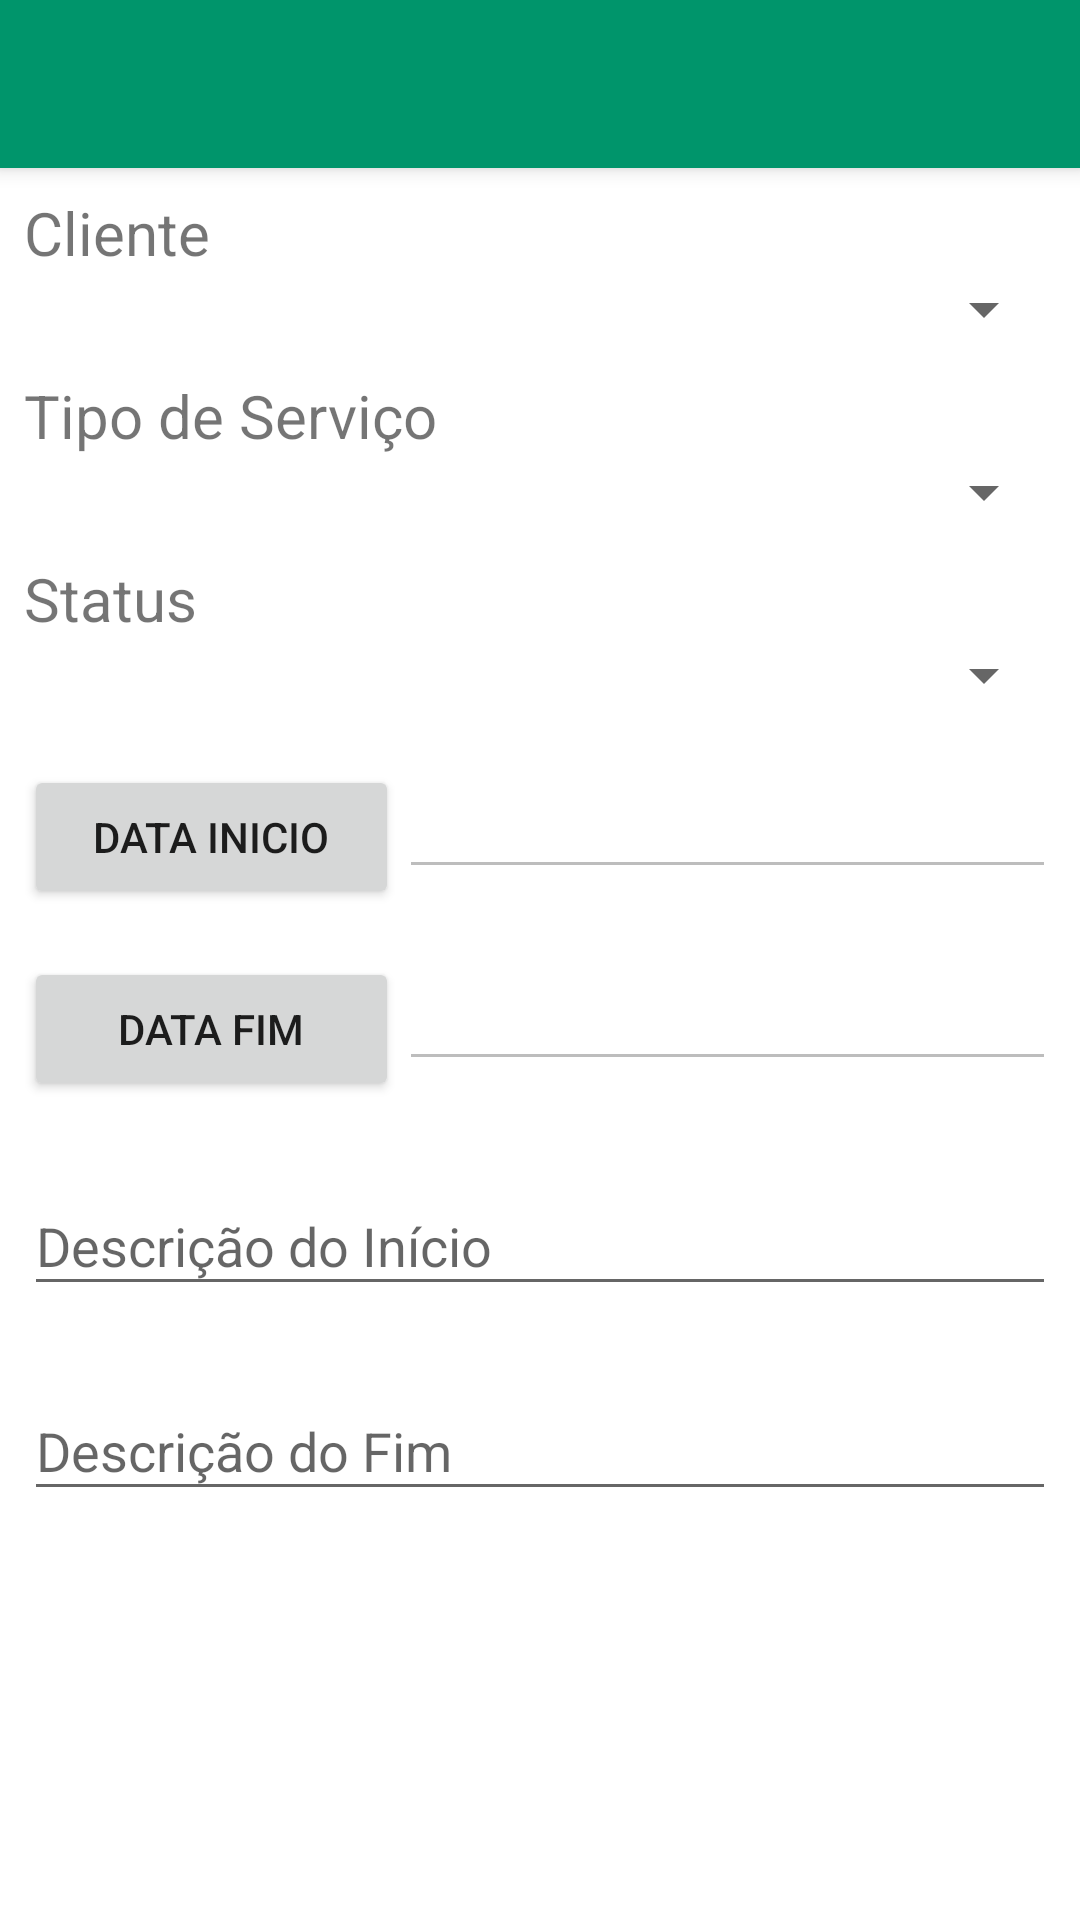

Android layout source for this screen:
<!-- AndroidManifest.xml: application theme AppTheme -->
<!-- res/layout/activity_cadastro_ordem_servico.xml -->
<?xml version="1.0" encoding="utf-8"?>
<android.support.design.widget.CoordinatorLayout xmlns:android="http://schemas.android.com/apk/res/android"
    xmlns:app="http://schemas.android.com/apk/res-auto"
    xmlns:tools="http://schemas.android.com/tools"
    android:layout_width="match_parent"
    android:layout_height="match_parent"
    tools:context="br.com.dae.sgosi.activity.CadastroOrdemServicoActivity">

    <android.support.design.widget.AppBarLayout
        android:layout_width="match_parent"
        android:layout_height="wrap_content"
        android:theme="@style/AppTheme.AppBarOverlay">

        <android.support.v7.widget.Toolbar
            android:id="@+id/toolbar"
            android:layout_width="match_parent"
            android:layout_height="?attr/actionBarSize"
            android:background="?attr/colorPrimary"
            app:popupTheme="@style/AppTheme.PopupOverlay" />

    </android.support.design.widget.AppBarLayout>

    <include layout="@layout/content_cadastro_ordem_servico" />

 

</android.support.design.widget.CoordinatorLayout>
<!-- res/layout/content_cadastro_ordem_servico.xml (included above) -->
<?xml version="1.0" encoding="utf-8"?>
<android.support.constraint.ConstraintLayout xmlns:android="http://schemas.android.com/apk/res/android"
    xmlns:app="http://schemas.android.com/apk/res-auto"
    xmlns:tools="http://schemas.android.com/tools"
    android:layout_width="match_parent"
    android:layout_height="match_parent"
    app:layout_behavior="@string/appbar_scrolling_view_behavior"
    tools:context="br.com.dae.sgosi.activity.CadastroOrdemServicoActivity"
    tools:showIn="@layout/activity_cadastro_ordem_servico">

    <LinearLayout
        android:layout_width="match_parent"
        android:layout_height="match_parent"
        android:orientation="vertical"
        android:paddingBottom="8dp"
        android:paddingLeft="8dp"
        android:paddingRight="8dp"
        android:paddingTop="8dp">

        <TextView
            android:id="@+id/lytTxtCliente"
            style="@style/Txt_Estilo"
            android:layout_width="match_parent"
            android:layout_height="wrap_content"
            android:text="Cliente" />

        <Spinner
            android:id="@+id/spnClientes"
            android:layout_width="match_parent"
            android:layout_height="wrap_content"
            android:layout_marginBottom="10dp" />

        <TextView
            android:id="@+id/lytTxtTipoServico"
            style="@style/Txt_Estilo"
            android:layout_width="match_parent"
            android:layout_height="wrap_content"
            android:text="Tipo de Serviço" />

        <Spinner
            android:id="@+id/spnTipoServico"
            android:layout_width="match_parent"
            android:layout_height="wrap_content"
            android:layout_marginBottom="10dp" />

        <TextView
            android:id="@+id/lytTxtStatus"
            style="@style/Txt_Estilo"
            android:layout_width="match_parent"
            android:layout_height="wrap_content"
            android:text="Status" />

        <Spinner
            android:id="@+id/spnStatus"
            android:layout_width="match_parent"
            android:layout_height="wrap_content"
            android:layout_marginBottom="10dp" />

        <LinearLayout
            android:layout_width="match_parent"
            android:layout_height="wrap_content"
            android:layout_marginBottom="8dp"
            android:layout_marginTop="8dp"
            android:orientation="horizontal">

            <Button
                android:id="@+id/btnDataInicio"
                android:layout_width="250dp"
                android:layout_height="wrap_content"
                android:layout_weight="1"
                android:onClick="setDataInicio"
                android:text="Data Inicio" />

            <EditText
                android:id="@+id/edtDataInicio"
                android:layout_width="match_parent"
                android:layout_height="wrap_content"
                android:layout_weight="1"
                android:enabled="false" />
        </LinearLayout>

        <LinearLayout
            android:layout_width="match_parent"
            android:layout_height="wrap_content"
            android:layout_marginBottom="8dp"
            android:layout_marginTop="8dp"
            android:orientation="horizontal">

            <Button
                android:id="@+id/btnDataFim"
                android:layout_width="250dp"
                android:layout_height="wrap_content"
                android:layout_weight="1"
                android:onClick="setDataFim"
                android:text="Data Fim" />

            <EditText
                android:id="@+id/edtDataFim"
                android:layout_width="match_parent"
                android:layout_height="wrap_content"
                android:layout_weight="1"
                android:enabled="false" />
        </LinearLayout>

        <android.support.design.widget.TextInputLayout
            android:id="@+id/lytTxtDescInicio"
            android:layout_width="match_parent"
            android:layout_height="wrap_content"
            android:layout_marginBottom="8dp"
            android:layout_marginTop="8dp">

            <EditText
                android:id="@+id/edtDescInicio"
                android:layout_width="match_parent"
                android:layout_height="wrap_content"
                android:hint="Descrição do Início"
                android:inputType="text"
                android:singleLine="true" />
        </android.support.design.widget.TextInputLayout>

        <android.support.design.widget.TextInputLayout
            android:id="@+id/lytTxtNDescFim"
            android:layout_width="match_parent"
            android:layout_height="wrap_content"
            android:layout_marginBottom="8dp"
            android:layout_marginTop="8dp">

            <EditText
                android:id="@+id/edtDescFim"
                android:layout_width="match_parent"
                android:layout_height="wrap_content"
                android:hint="Descrição do Fim"
                android:inputType="text"
                android:singleLine="true" />
        </android.support.design.widget.TextInputLayout>
    </LinearLayout>

</android.support.constraint.ConstraintLayout>
<!-- resources referenced by this layout -->
<resources>
  <dimen name="fab_margin">16dp</dimen>
  <style name="AppTheme.AppBarOverlay" parent="ThemeOverlay.AppCompat.Dark.ActionBar" />
  <style name="AppTheme.PopupOverlay" parent="ThemeOverlay.AppCompat.Light" />
  <style name="Txt_Estilo">
          <item name="android:color">@color/txt_padrao</item>
          <item name="android:textSize">@dimen/texto_padrao</item>
      </style>
  <style name="AppTheme" parent="Theme.AppCompat.Light.DarkActionBar">
          
          <item name="colorPrimaryDark">@color/colorPrimaryDark</item>
          <item name="colorPrimary">@color/colorPrimary</item>
          <item name="android:windowBackground">@android:color/white</item>
      </style>
  <dimen name="texto_padrao">20sp</dimen>
  <color name="colorPrimaryDark">#303F9F</color>
  <color name="colorPrimary">#00956B</color>
</resources>
